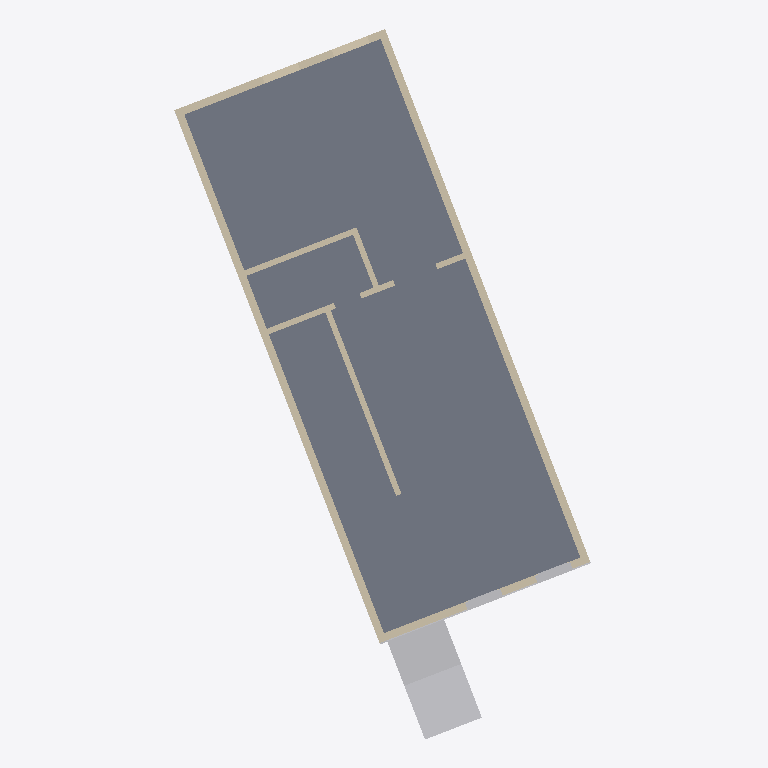
Plan cut of the same IFC building model at storey 'GROUND FLOOR' (level 0.00 m, cut at 1.40 m), seen from above with north up, elements coloured by IFC class: 8 walls (beige), 4 other elements (light grey), 1 slab (grey). Cut surfaces are drawn darker.
Extent 11.1 m × 18.8 m × 12.6 m (x, y, z). Storeys (5): GROUND FLOOR at 0.00 m; LEVEL 1 at 2.08 m; LEVEL 2 at 5.71 m; LEVEL 3 at 8.48 m; ROOF at 11.38 m. Elements (286): 241 IfcBuildingElementProxy, 40 IfcWall, 5 IfcSlab.

HEADER;
FILE_DESCRIPTION(('ViewDefinition [ReferenceView_V1.2]','RevitIdentifiers [ContentGUID: 059c44e3-9a83-460a-a74c-a5033d2447e8, VersionGUID: abc622d8-1a70-432e-a8fe-34e0313755ca, NumberOfSaves: 15]','CoordinateReference [CoordinateBase: Shared Coordinates]','ExchangeRequirement [Architecture]'),'2;1');
FILE_NAME('Brownstone.ifc','2026-06-21T04:19:11-05:00',(''),(''),'ODA SDAI 25.12','Autodesk Revit 26.0.4.409 (ENU) - IFC 26.0.4.409','');
FILE_SCHEMA(('IFC4'));
ENDSEC;
DATA;
#29=IFCPROJECT('2IXpuoU0551RM18OUWY0Tn',#18,'20180101',$,$,'6 Great Circle','',(#24),#14611);
#58=IFCSITE('2IXpuoU0551RM18OUWY0Tp',#18,'Default',$,$,#57,$,$,.ELEMENT.,(40,57,49,715881),(-72,-11,-6,-430664),0.0,$,$);
#34=IFCBUILDING('2IXpuoU0551RM18OUWY0Tm',#18,'',$,$,#32,$,'',.ELEMENT.,$,$,#33);
#37=IFCBUILDINGSTOREY('11lEH$vlb9BB9dd6KT1otj',#18,'GROUND FLOOR',$,'Level:OS Level Head_3/32 text',#36,$,'GROUND FLOOR',.ELEMENT.,-2.707168E-16);
#41=IFCBUILDINGSTOREY('2Vq_YGAGLFMRJnBWhd1TtM',#18,'LEVEL 1',$,'Level:OS Level Head_3/32 text',#40,$,'LEVEL 1',.ELEMENT.,2.0785394073486327);
#45=IFCBUILDINGSTOREY('11lEH$vlb9BB9dd6KT1oqZ',#18,'LEVEL 2',$,'Level:OS Level Head_3/32 text',#44,$,'LEVEL 2',.ELEMENT.,5.710093322753907);
#49=IFCBUILDINGSTOREY('11lEH$vlb9BB9dd6KT1oqu',#18,'LEVEL 3',$,'Level:OS Level Head_3/32 text',#48,$,'LEVEL 3',.ELEMENT.,8.483380439758301);
#53=IFCBUILDINGSTOREY('11lEH$vlb9BB9dd6KT1oqz',#18,'ROOF',$,'Level:OS Level Head_3/32 text',#52,$,'ROOF',.ELEMENT.,11.38390746459961);
#11994=IFCSLAB('11lEH$vlb9BB9dd6KT1rBW',#18,'Floor:Concrete Slab - 10":5193896',$,'Floor:Concrete Slab - 10"',#11978,#11993,'5193896',.FLOOR.);
#10302=IFCBUILDINGELEMENTPROXY('11lEH$vlb9BB9dd6KT1oXr',#18,'5192253',$,$,#10251,#10301,'5192253',.NOTDEFINED.);
#12039=IFCWALL('23ZvRGhLL3tPPSuvEihDKm',#18,'Basic Wall:Generic - 8":5194050',$,'Basic Wall:Generic - 8"',#12024,#12028,'5194050',.NOTDEFINED.);
#12168=IFCWALL('23ZvRGhLL3tPPSuvEihDMT',#18,'Basic Wall:Generic - 8":5194223',$,'Basic Wall:Generic - 8"',#12156,#12160,'5194223',.NOTDEFINED.);
#12096=IFCWALL('23ZvRGhLL3tPPSuvEihDNM',#18,'Basic Wall:Generic - 8":5194148',$,'Basic Wall:Generic - 8"',#12065,#12069,'5194148',.NOTDEFINED.);
#13935=IFCWALL('1MgHhjwbX7sv_ivaeIJBJA',#18,'Basic Wall:Generic - 6":5201283',$,'Basic Wall:Generic - 6"',#13923,#13927,'5201283',.NOTDEFINED.);
#12233=IFCWALL('23ZvRGhLL3tPPSuvEihDPa',#18,'Basic Wall:Generic - 8":5194262',$,'Basic Wall:Generic - 8"',#12188,#12192,'5194262',.NOTDEFINED.);
#13984=IFCWALL('1MgHhjwbX7sv_ivaeIJBIu',#18,'Basic Wall:Generic - 6":5201393',$,'Basic Wall:Generic - 6"',#13955,#13959,'5201393',.NOTDEFINED.);
#189=IFCBUILDINGELEMENTPROXY('11lEH$vlb9BB9dd6KT1oip',#18,'5192059',$,$,#131,#188,'5192059',.NOTDEFINED.);
#14016=IFCWALL('1MgHhjwbX7sv_ivaeIJ8kE',#18,'Basic Wall:Generic - 6":5202631',$,'Basic Wall:Generic - 6"',#14004,#14008,'5202631',.NOTDEFINED.);
#14048=IFCWALL('1MgHhjwbX7sv_ivaeIJ8k3',#18,'Basic Wall:Generic - 6":5202634',$,'Basic Wall:Generic - 6"',#14036,#14040,'5202634',.NOTDEFINED.);
#5988=IFCBUILDINGELEMENTPROXY('11lEH$vlb9BB9dd6KT1oXu',#18,'5192240',$,$,#5975,#5987,'5192240',.NOTDEFINED.);
#2109=IFCBUILDINGELEMENTPROXY('11lEH$vlb9BB9dd6KT1olr',#18,'5192125',$,$,#2080,#2108,'5192125',.NOTDEFINED.);
ENDSEC;
